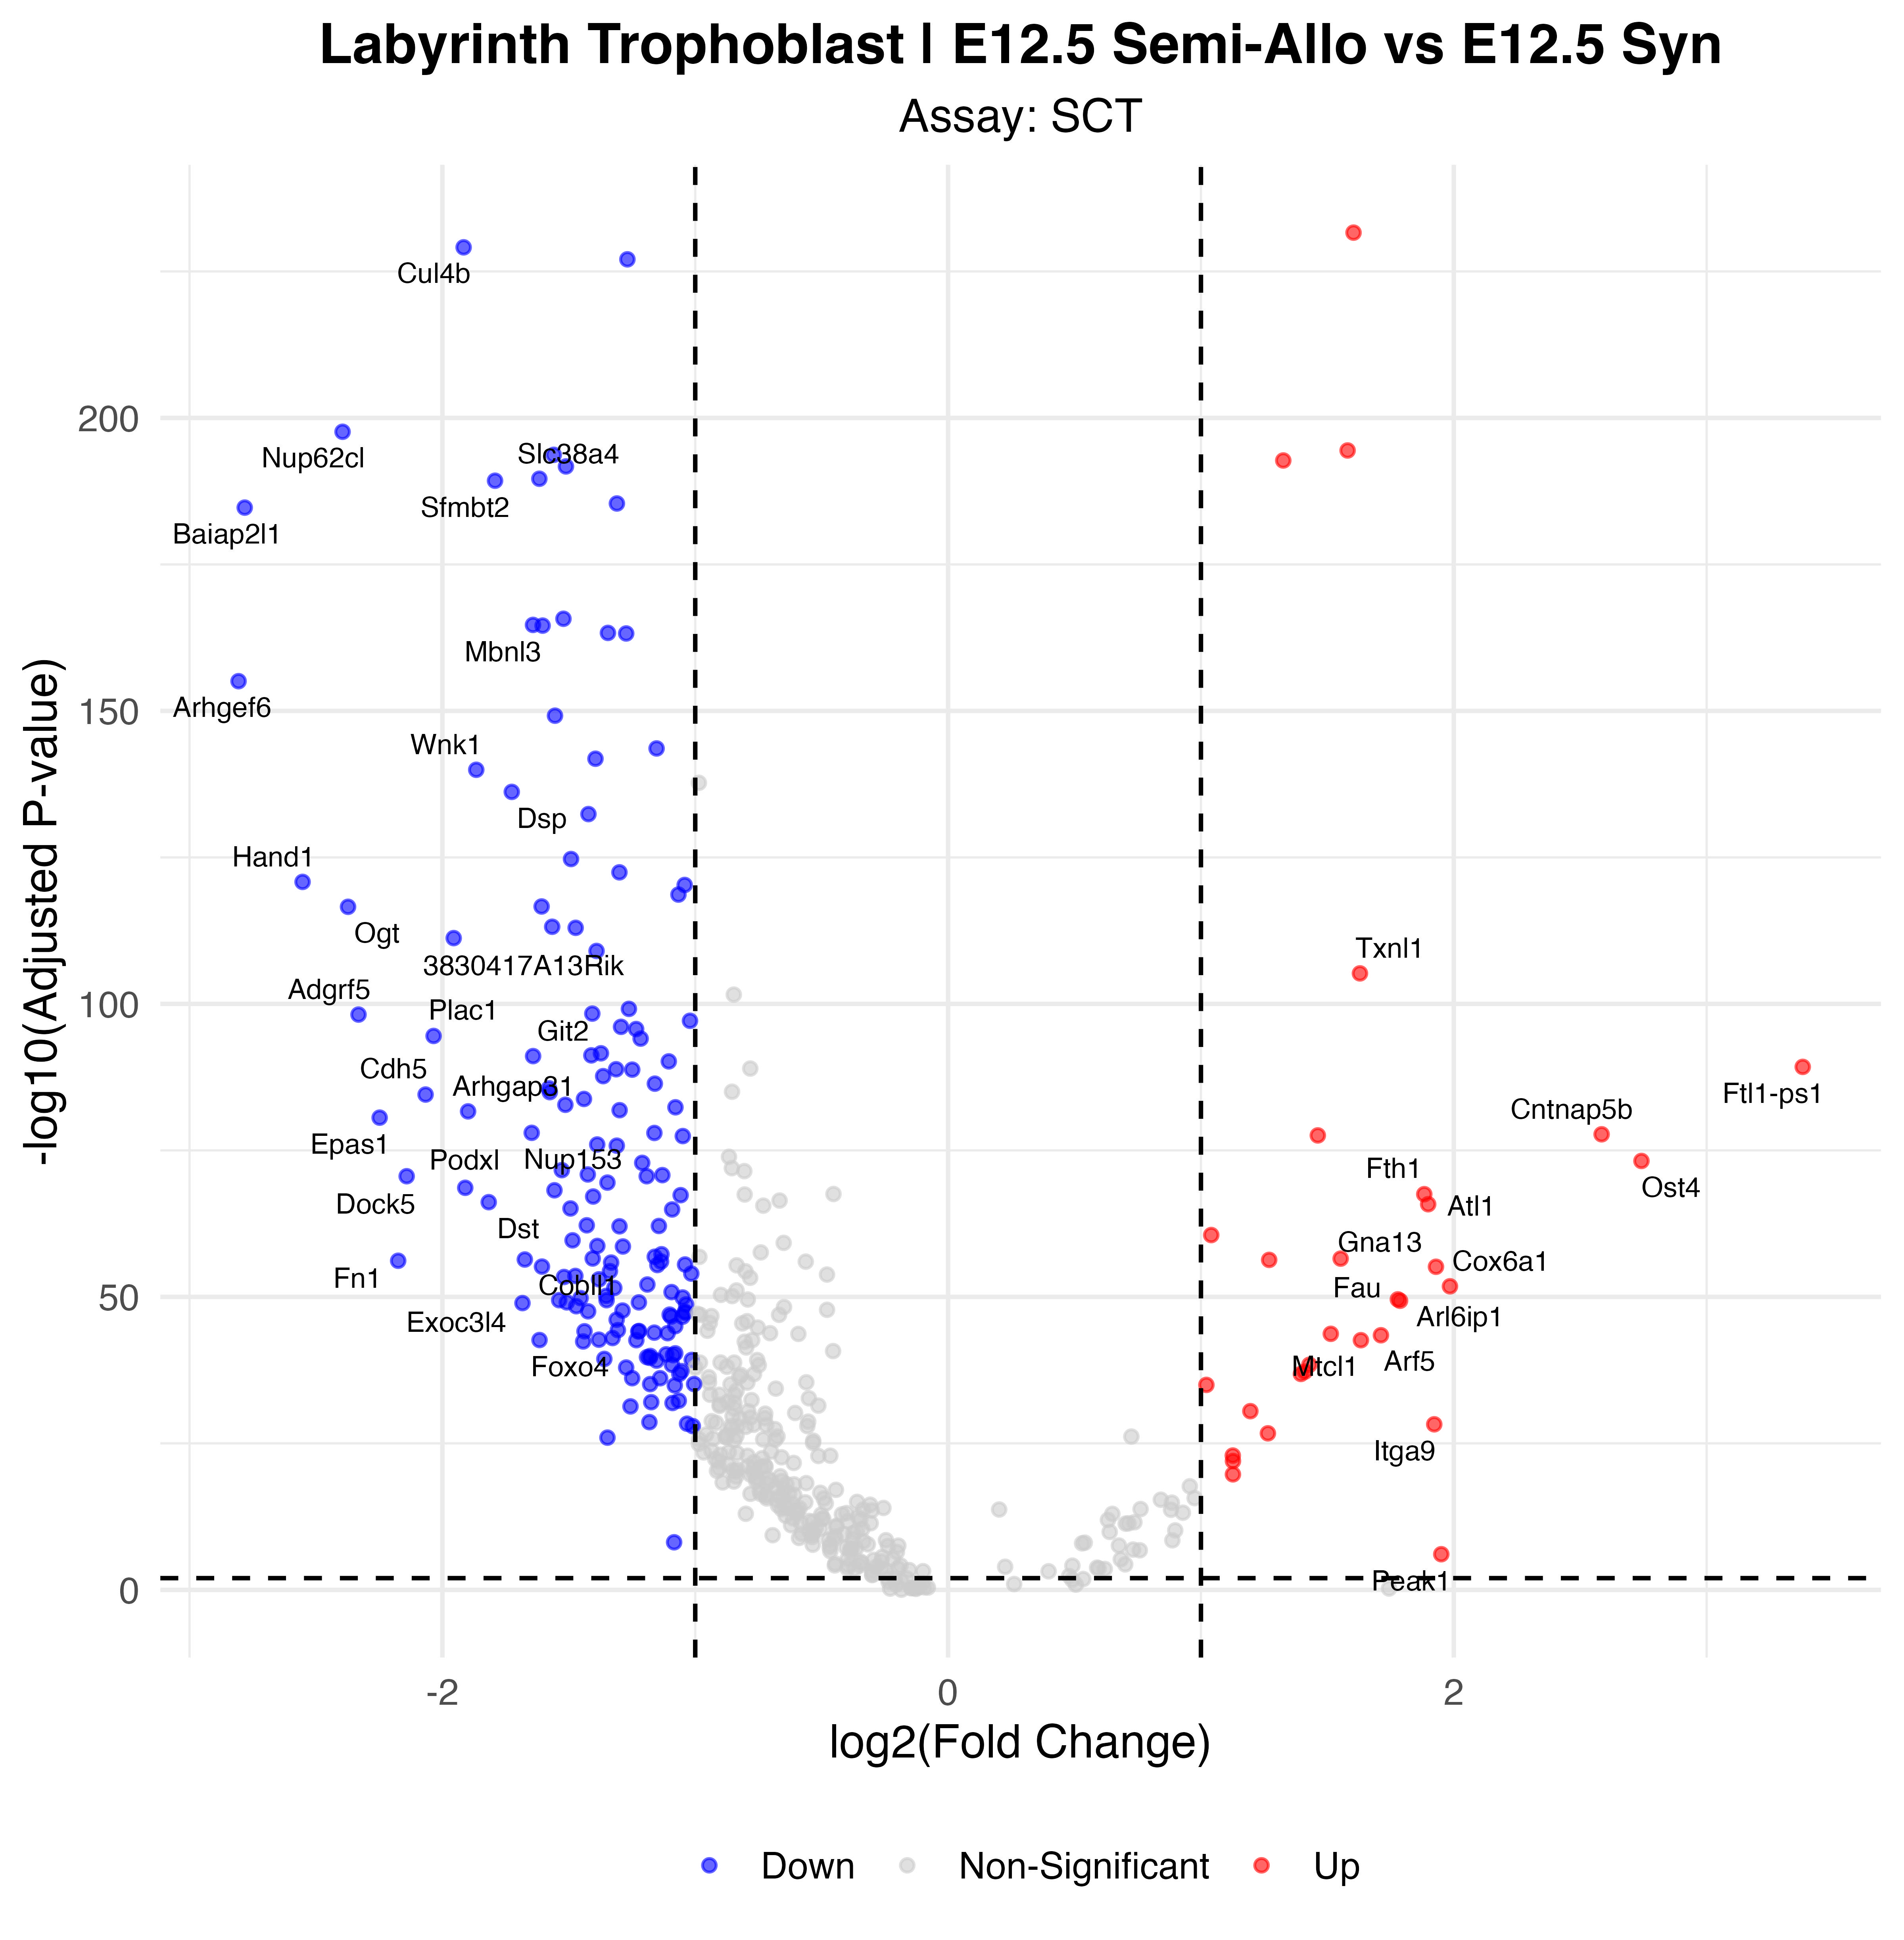

Data behind this chart, as committed beside it:
p_val, avg_log2FC, pct.1, pct.2, p_val_adj, gene, p_val_adj_plot, Significance
1.36464996434132e-236, 1.603, 0.934, 0.834, 2.39796291734057e-232, Set, 2.39796291734057e-232, Up
4.40918804504963e-234, -1.916, 0.314, 0.826, 7.74782523276121e-230, Cul4b, 7.74782523276121e-230, Down
4.9100956966089e-232, -1.268, 0.737, 0.964, 8.62802015808116e-228, Eef1a1, 8.62802015808116e-228, Down
1.31666259381068e-202, -2.395, 0.161, 0.638, 2.31363950984412e-198, Nup62cl, 2.31363950984412e-198, Down
2.04194027277304e-199, 1.58, 0.886, 0.7, 3.58809744731679e-195, Hnrnpab, 3.58809744731679e-195, Up
1.13189232818055e-198, -1.56, 0.396, 0.849, 1.98896119907886e-194, Trip12, 1.98896119907886e-194, Down
1.04782278217732e-197, 1.326, 0.936, 0.888, 1.84123419284199e-193, Tpt1, 1.84123419284199e-193, Up
1.07878214727824e-196, -1.511, 0.421, 0.857, 1.89563598919733e-192, Nxf7, 1.89563598919733e-192, Down
1.36820563267498e-194, -1.617, 0.396, 0.831, 2.40421093773647e-190, Slc38a4, 2.40421093773647e-190, Down
2.97553893781682e-194, -1.792, 0.347, 0.797, 5.22861702153172e-190, Sfmbt2, 5.22861702153172e-190, Down
2.2782499122233e-190, -1.31, 0.681, 0.932, 4.00334074575878e-186, Nrk, 4.00334074575878e-186, Down
1.15375034058032e-189, -2.782, 0.094, 0.529, 2.02737009846774e-185, Baiap2l1, 2.02737009846774e-185, Down
1.07542125934472e-170, -1.521, 0.396, 0.815, 1.88973023692053e-166, Morf4l2, 1.88973023692053e-166, Down
1.19959152616868e-169, -1.642, 0.325, 0.765, 2.10792222978361e-165, Mbnl3, 2.10792222978361e-165, Down
1.58515128103144e-169, -1.604, 0.299, 0.756, 2.78542783102845e-165, Tmtc1, 2.78542783102845e-165, Down
2.78612405869068e-168, -1.345, 0.462, 0.857, 4.89577719593127e-164, Rlim, 4.89577719593127e-164, Down
3.47415197312037e-168, -1.273, 0.481, 0.884, 6.10477984716712e-164, Prrc2c, 6.10477984716712e-164, Down
4.81416598838614e-160, -2.806, 0.129, 0.522, 8.45945247479212e-156, Arhgef6, 8.45945247479212e-156, Down
3.72984741723259e-154, -1.555, 0.299, 0.743, 6.5540878815611e-150, Hdlbp, 6.5540878815611e-150, Down
1.45591088038018e-148, -1.153, 0.492, 0.888, 2.55832659900404e-144, Eif4g2, 2.55832659900404e-144, Down
8.26808631729371e-147, -1.395, 0.419, 0.816, 1.45286812767485e-142, Ddb1, 1.45286812767485e-142, Down
6.35514602502986e-145, -1.866, 0.243, 0.648, 1.11672625951825e-140, Wnk1, 1.11672625951825e-140, Down
3.76842087878055e-141, -1.726, 0.295, 0.68, 6.62186916819317e-137, Dsp, 6.62186916819317e-137, Down
2.30863196167684e-137, -1.422, 0.314, 0.726, 4.05672808305854e-133, Stip1, 4.05672808305854e-133, Down
1.07979766532439e-129, -1.491, 0.328, 0.706, 1.89742045750802e-125, Flnb, 1.89742045750802e-125, Down
2.01988653479339e-127, -1.3, 0.342, 0.742, 3.54934461893894e-123, Kpnb1, 3.54934461893894e-123, Down
8.62414123148442e-126, -2.553, 0.165, 0.507, 1.51543409719644e-121, Hand1, 1.51543409719644e-121, Down
2.88556584677826e-125, -1.042, 0.516, 0.88, 5.07051630595877e-121, Atxn10, 5.07051630595877e-121, Down
1.26079217739594e-123, -1.066, 0.513, 0.868, 2.21546401412014e-119, Klhl13, 2.21546401412014e-119, Down
1.35310438871774e-121, -1.608, 0.362, 0.716, 2.37767503185481e-117, Igf2, 2.37767503185481e-117, Down
1.54047087267018e-121, -2.373, 0.096, 0.426, 2.70691541745604e-117, Ogt, 2.70691541745604e-117, Down
3.89697999538012e-118, -1.566, 0.237, 0.61, 6.84777324788195e-114, Usp9x, 6.84777324788195e-114, Down
5.93090701739542e-118, -1.473, 0.259, 0.641, 1.04217898109672e-113, Gata2, 1.04217898109672e-113, Down
3.36862198015242e-116, -1.955, 0.147, 0.491, 5.91934254352384e-112, 3830417A13Rik, 5.91934254352384e-112, Down
5.2638085756388e-114, -1.39, 0.34, 0.687, 9.2495644291125e-110, Jup, 9.2495644291125e-110, Down
3.53410116046717e-110, 1.629, 0.682, 0.4, 6.21012255917291e-106, Txnl1, 6.21012255917291e-106, Up
4.05624975329154e-104, -1.262, 0.313, 0.674, 7.1276420664839e-100, Huwe1, 7.1276420664839e-100, Down
2.59038200684772e-103, -1.407, 0.316, 0.657, 4.55181926243282e-99, Krt19, 4.55181926243282e-99, Down
3.77934774028916e-103, -2.332, 0.18, 0.484, 6.64106984923612e-99, Adgrf5, 6.64106984923612e-99, Down
4.34052018900094e-102, -1.021, 0.623, 0.889, 7.62716207611246e-98, Myh9, 7.62716207611246e-98, Down
4.67747924243377e-101, -1.294, 0.314, 0.663, 8.21926652480461e-97, Tcf20, 8.21926652480461e-97, Down
1.11498028794834e-100, -1.234, 0.293, 0.655, 1.95924336198283e-96, Rad21, 1.95924336198283e-96, Down
1.68784694690424e-99, -2.035, 0.17, 0.477, 2.96588465510013e-95, Plac1, 2.96588465510013e-95, Down
4.78822308887643e-99, -1.216, 0.415, 0.725, 8.41386561177367e-95, Las1l, 8.41386561177367e-95, Down
1.54013972122644e-96, -1.373, 0.224, 0.566, 2.7063335181391e-92, Dusp9, 2.7063335181391e-92, Down
3.46580778554193e-96, -1.411, 0.23, 0.569, 6.09011744075427e-92, Zwint, 6.09011744075427e-92, Down
4.62498481394758e-96, -1.641, 0.189, 0.511, 8.12702331506869e-92, Git2, 8.12702331506869e-92, Down
3.69914630801919e-95, -1.105, 0.474, 0.778, 6.50013989245133e-91, Npm1, 6.50013989245133e-91, Down
3.2117200441609e-94, 3.38, 0.361, 0.057, 5.64363446159953e-90, Ftl1-ps1, 5.64363446159953e-90, Up
8.14451324315027e-94, -1.313, 0.467, 0.762, 1.43115386708637e-89, Ezr, 1.43115386708637e-89, Down
9.46909198764987e-94, -1.249, 0.341, 0.668, 1.66390884406983e-89, Tfap2c, 1.66390884406983e-89, Down
1.21368018531461e-92, -1.364, 0.356, 0.66, 2.13267882163484e-88, Ldoc1, 2.13267882163484e-88, Down
2.33247708040906e-91, -1.16, 0.343, 0.68, 4.0986287256948e-87, Ddx3x, 4.0986287256948e-87, Down
1.46197476268983e-90, -1.578, 0.164, 0.477, 2.56898205299857e-86, Ubap2l, 2.56898205299857e-86, Down
6.505584624645e-90, -1.575, 0.23, 0.54, 1.14316133024262e-85, Bbx, 1.14316133024262e-85, Down
1.68738983709349e-89, -2.066, 0.137, 0.419, 2.96508142174069e-85, Cdh5, 2.96508142174069e-85, Down
9.53261036772235e-89, -1.44, 0.24, 0.557, 1.67507029381617e-84, Elf3, 1.67507029381617e-84, Down
9.39701298328912e-88, -1.514, 0.246, 0.553, 1.65124312142356e-83, Pawr, 1.65124312142356e-83, Down
2.52441402694832e-87, -1.078, 0.36, 0.693, 4.43590032815358e-83, Tle3, 4.43590032815358e-83, Down
7.87691733985695e-87, -1.299, 0.293, 0.613, 1.38413191495966e-82, Etl4, 1.38413191495966e-82, Down
... 128 more rows
